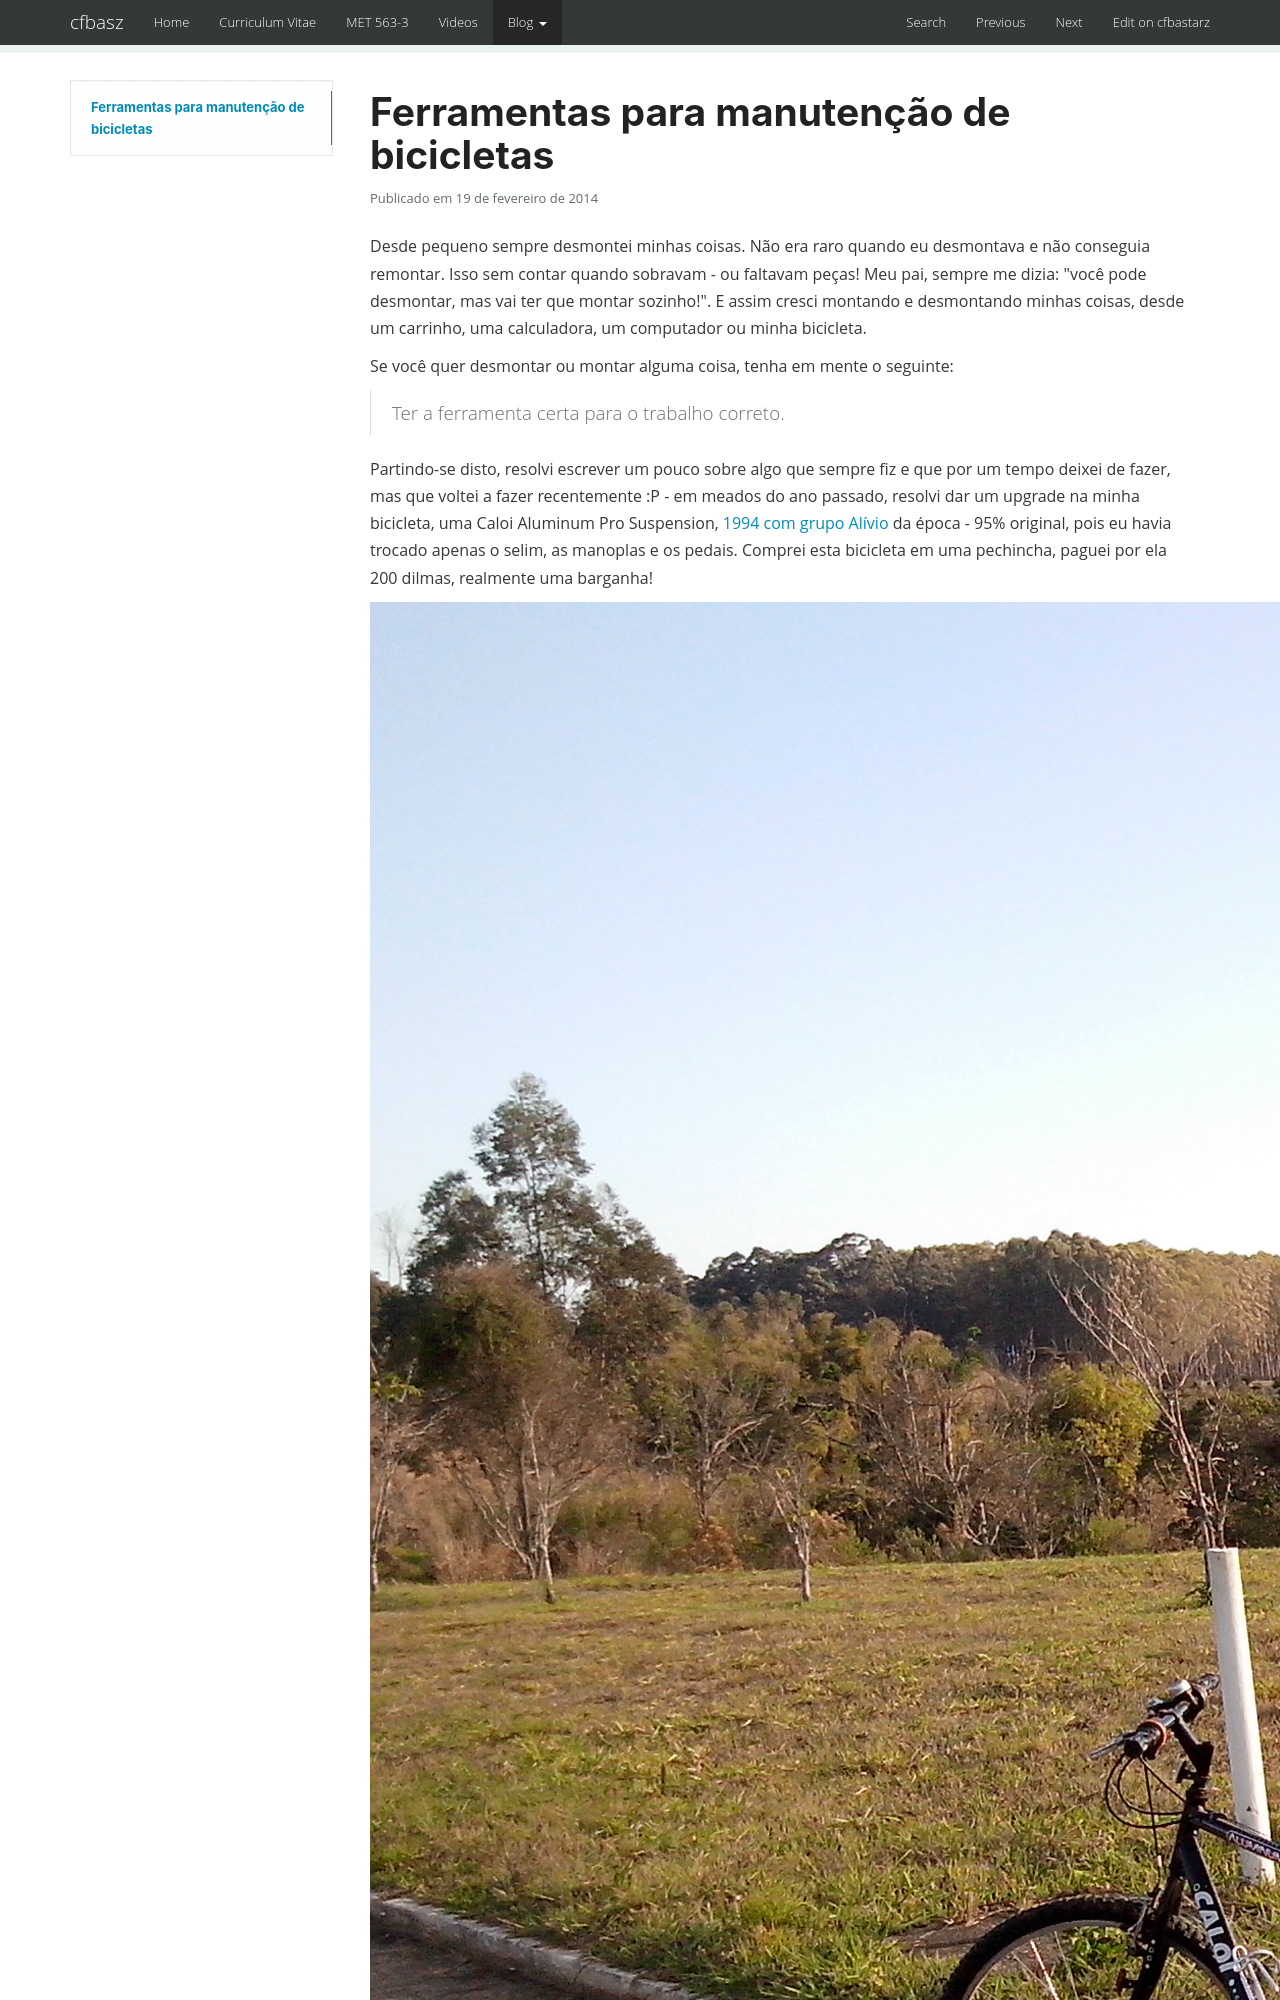

repository: cfbastarz/cfbastarz.github.io · page: blog/2014/02/19/ferramentas-para-manutencao-de-bicicletas-wp-2200/index.html · generator: mkdocs

---
title: Ferramentas para manutenção de bicicletas
date: '2014-02-19 00:44:21'
tags:
- Cultura
- DIY
- Tudo
- bicicletas
- faça você mesmo
- manutenção
categories:
- Cultura
- DIY
- Tudo
wordpress_id: 2200
original_url: https://craftmind.wordpress.com/2014/02/19/ferramentas-para-manutencao-de-bicicletas/
---
